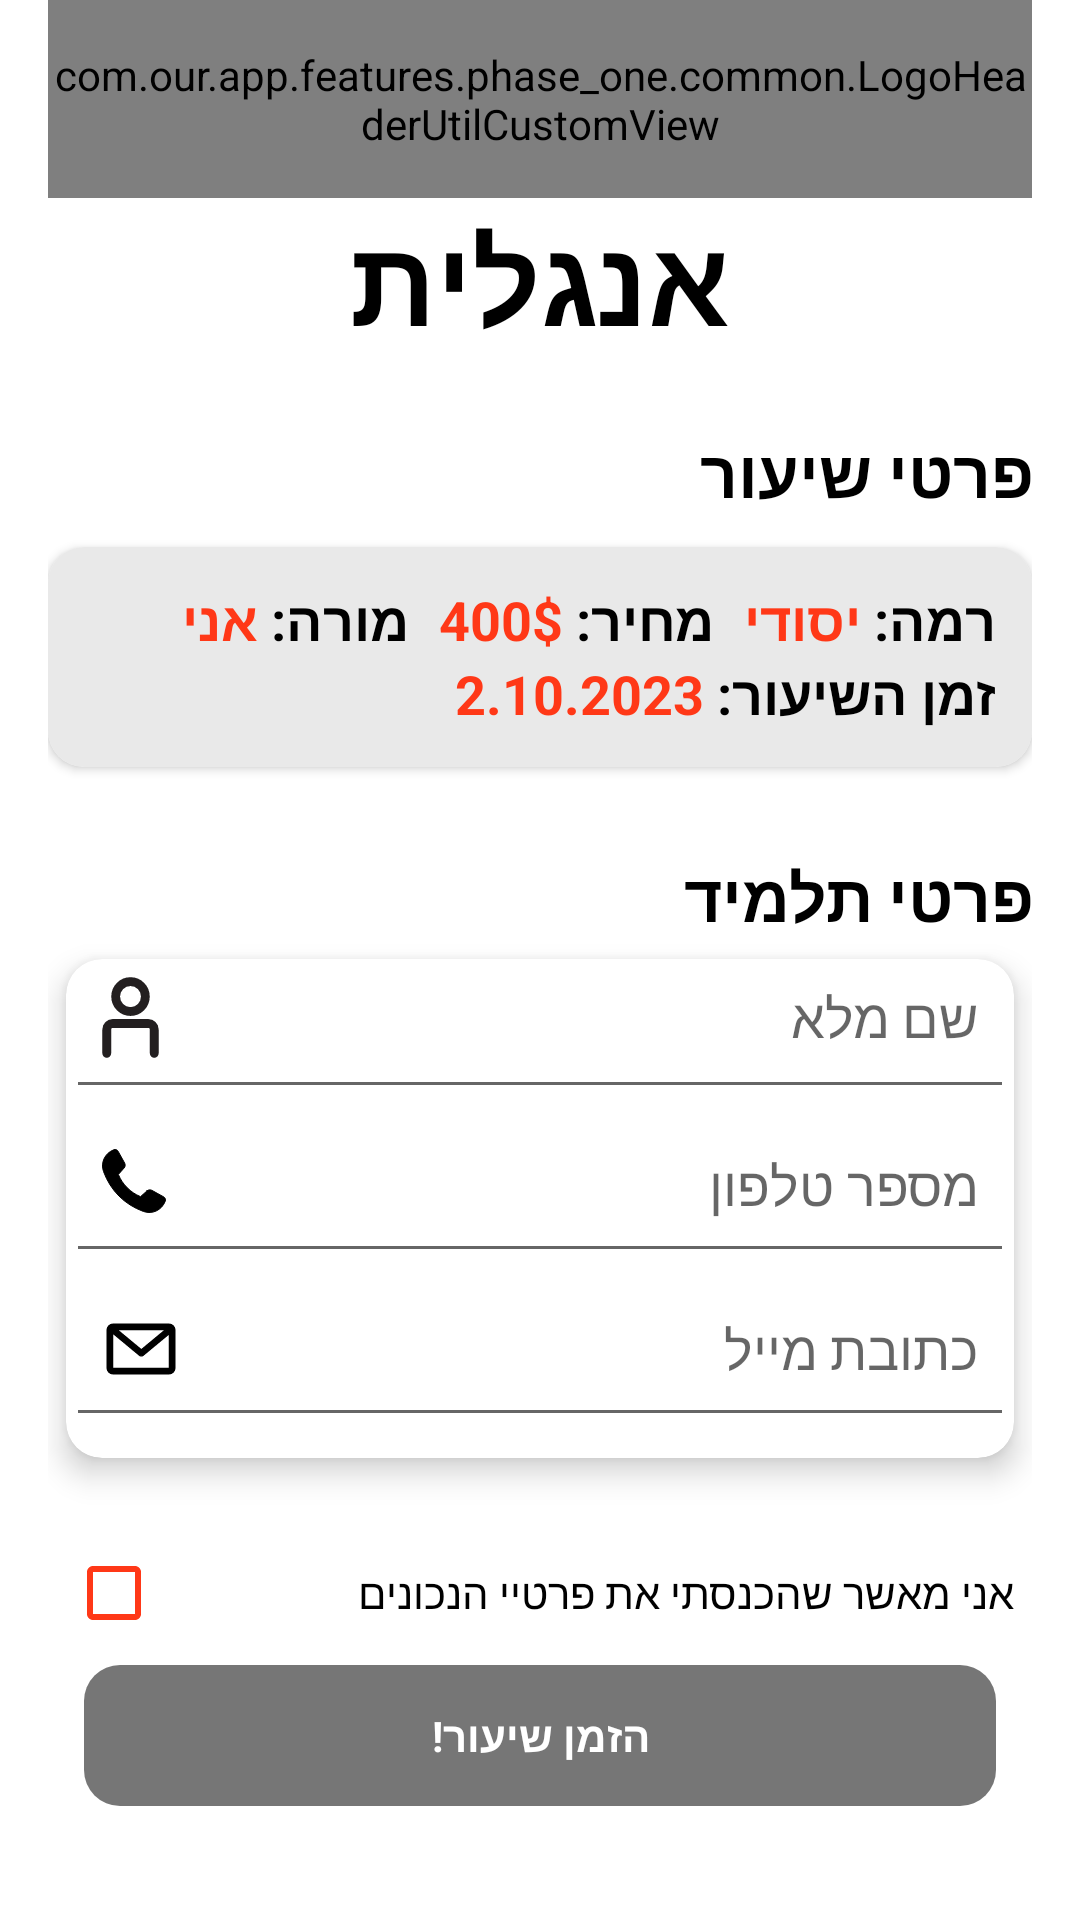

Reconstruct the res/layout file that produces this screen, plus the resources it refers to.
<!-- AndroidManifest.xml: application theme Theme.OurApp -->
<!-- res/layout/fragment_order_lesson.xml -->
<?xml version="1.0" encoding="utf-8"?>
<LinearLayout xmlns:android="http://schemas.android.com/apk/res/android"
    xmlns:app="http://schemas.android.com/apk/res-auto"
    xmlns:tools="http://schemas.android.com/tools"
    android:layout_width="match_parent"
    android:layout_height="match_parent"
    android:orientation="vertical"
    android:paddingLeft="16dp"
    android:paddingRight="16dp"
    tools:context=".features.phase_one.student.order_lesson.OrderLessonFragment">

    <com.our.app.features.phase_one.common.LogoHeaderUtilCustomView
        android:id="@+id/cvLogoHeaderUtil"
        android:layout_width="match_parent"
        android:layout_height="66dp"
        android:layout_gravity="center_horizontal" />

    <TextView
        android:id="@+id/subjectOfLesson"
        android:layout_width="wrap_content"
        android:layout_height="wrap_content"
        android:layout_gravity="center_horizontal"
        android:text="אנגלית"
        android:textColor="@color/black"
        android:textSize="40sp"
        android:textStyle="bold" />

    <TextView
        android:layout_width="wrap_content"
        android:layout_height="wrap_content"
        android:layout_gravity="right"
        android:layout_marginTop="22dp"
        android:layout_marginBottom="10dp"
        android:text="פרטי שיעור"
        android:textColor="@color/black"
        android:textSize="22dp"
        android:textStyle="bold" />

    <androidx.cardview.widget.CardView
        android:layout_width="match_parent"
        android:layout_height="wrap_content"
        app:cardCornerRadius="12dp">

        <LinearLayout
            android:layout_width="match_parent"
            android:layout_height="wrap_content"
            android:background="#E9E9E9"
            android:orientation="vertical"
            android:padding="12dp">

            <LinearLayout
                android:layout_width="match_parent"
                android:layout_height="wrap_content"
                android:gravity="right"
                android:orientation="horizontal">

                <LinearLayout
                    android:layout_width="wrap_content"
                    android:layout_height="wrap_content"
                    android:orientation="horizontal">

                    <TextView
                        android:id="@+id/teachersName"
                        android:layout_width="wrap_content"
                        android:layout_height="wrap_content"
                        android:text="אני"
                        android:textColor="@color/ourColor"
                        android:textSize="18sp"
                        android:textStyle="bold" />

                    <TextView
                        android:layout_width="wrap_content"
                        android:layout_height="wrap_content"
                        android:layout_gravity="right"
                        android:text="מורה: "
                        android:textColor="@color/black"
                        android:textSize="18sp"
                        android:textStyle="bold" />
                </LinearLayout>

                <LinearLayout
                    android:layout_width="wrap_content"
                    android:layout_height="wrap_content"
                    android:layout_marginLeft="10dp"
                    android:orientation="horizontal">

                    <TextView
                        android:id="@+id/lessonPrice"
                        android:layout_width="wrap_content"
                        android:layout_height="wrap_content"
                        android:text="400$"
                        android:textColor="@color/ourColor"
                        android:textSize="18sp"
                        android:textStyle="bold" />

                    <TextView
                        android:layout_width="wrap_content"
                        android:layout_height="wrap_content"
                        android:layout_gravity="right"
                        android:text="מחיר: "
                        android:textColor="@color/black"
                        android:textSize="18sp"
                        android:textStyle="bold" />
                </LinearLayout>

                <LinearLayout
                    android:layout_width="wrap_content"
                    android:layout_height="wrap_content"
                    android:layout_marginLeft="10dp"
                    android:orientation="horizontal">

                    <TextView
                        android:id="@+id/levelOfClass"
                        android:layout_width="wrap_content"
                        android:layout_height="wrap_content"
                        android:text="יסודי"
                        android:textColor="@color/ourColor"
                        android:textSize="18sp"
                        android:textStyle="bold" />

                    <TextView
                        android:layout_width="wrap_content"
                        android:layout_height="wrap_content"
                        android:layout_gravity="right"
                        android:lines="1"
                        android:text="רמה: "
                        android:textColor="@color/black"
                        android:textSize="18sp"
                        android:textStyle="bold" />
                </LinearLayout>
            </LinearLayout>

            <LinearLayout
                android:layout_width="wrap_content"
                android:layout_height="wrap_content"
                android:layout_gravity="right"
                android:orientation="horizontal">

                <TextView
                    android:id="@+id/lessonDate"
                    android:layout_width="wrap_content"
                    android:layout_height="wrap_content"
                    android:text="2.10.2023"
                    android:textColor="@color/ourColor"
                    android:textSize="18sp"
                    android:textStyle="bold" />

                <TextView
                    android:layout_width="wrap_content"
                    android:layout_height="wrap_content"
                    android:layout_gravity="right"
                    android:text="זמן השיעור: "
                    android:textColor="@color/black"
                    android:textSize="18sp"
                    android:textStyle="bold" />
            </LinearLayout>
        </LinearLayout>

    </androidx.cardview.widget.CardView>

    <TextView
        android:id="@+id/tvStudentHeader"
        android:layout_width="wrap_content"
        android:layout_height="wrap_content"
        android:layout_gravity="right"
        android:layout_marginTop="28dp"
        android:text="פרטי תלמיד"
        android:textColor="@color/black"
        android:textSize="22dp"
        android:textStyle="bold" />

    <androidx.cardview.widget.CardView
        android:id="@+id/cvStudentContainer"
        android:layout_width="match_parent"
        android:layout_height="wrap_content"
        android:layout_margin="6dp"
        app:cardCornerRadius="12dp"
        app:cardElevation="6dp"
        app:chainUseRtl="true">

        <LinearLayout
            android:id="@+id/llInfoContainer"
            android:layout_width="match_parent"
            android:layout_height="wrap_content"
            android:orientation="vertical">

            <EditText
                android:id="@+id/etName"
                android:layout_width="match_parent"
                android:layout_height="wrap_content"
                android:layout_marginBottom="7dp"
                android:drawableStart="@drawable/create_teacher_info_name"
                android:hint="שם מלא"
                android:inputType="text"
                android:paddingStart="12dp"
                android:paddingTop="6dp"
                android:paddingEnd="12dp"
                android:paddingBottom="17dp"
                android:tag="teacherName"
                android:textColor="#FF3817" />

            <EditText
                android:id="@+id/etPhone"
                android:layout_width="match_parent"
                android:layout_height="wrap_content"
                android:layout_marginBottom="7dp"
                android:drawableStart="@drawable/create_teacher_info_phone"
                android:gravity="right|center|center_vertical"
                android:hint="מספר טלפון"
                android:inputType="phone|number"
                android:paddingStart="12dp"
                android:paddingTop="6dp"
                android:paddingEnd="12dp"
                android:paddingBottom="17dp"
                android:tag="teacherPhone"
                android:textColor="#FF3817" />

            <EditText
                android:id="@+id/etMail"
                android:layout_width="match_parent"
                android:layout_height="wrap_content"
                android:layout_marginBottom="7dp"
                android:drawableStart="@drawable/create_teacher_info_mail"
                android:hint="כתובת מייל"
                android:inputType="textEmailAddress"
                android:paddingStart="12dp"
                android:paddingTop="6dp"
                android:paddingEnd="12dp"
                android:paddingBottom="17dp"
                android:tag="teacherMail"
                android:textColor="#FF3817" />
        </LinearLayout>
    </androidx.cardview.widget.CardView>

    <CheckBox
        android:id="@+id/agreement"
        android:layout_width="match_parent"
        android:layout_height="wrap_content"
        android:layout_gravity="right"
        android:layout_marginHorizontal="6dp"
        android:layout_marginTop="15dp"
        android:backgroundTint="#fff"
        android:buttonTint="#ff3817"
        android:text="אני מאשר שהכנסתי את פרטיי הנכונים" />

    <TextView
        android:id="@+id/reserveButton"
        android:layout_width="match_parent"
        android:layout_height="47dp"
        android:layout_marginStart="12dp"
        android:layout_marginEnd="12dp"
        android:enabled="false"
        android:layout_marginBottom="36dp"
        android:background="@drawable/main_btn_sel"
        android:gravity="center"
        android:textColor="@android:color/white"
        android:textStyle="bold"
        android:text="הזמן שיעור!" />
</LinearLayout>
<!-- resources referenced by this layout -->
<resources>
  <color name="black">#FF000000</color>
  <color name="ourColor">#ff3817</color>
  <!-- drawable create_teacher_info_name (drawable) -->
  <vector xmlns:android="http://schemas.android.com/apk/res/android"
      android:width="19dp"
      android:height="27dp"
      android:viewportWidth="39"
      android:viewportHeight="55">
    <path
        android:pathData="M19.5,23.438C25.109,23.438 29.656,18.89 29.656,13.281C29.656,7.672 25.109,3.125 19.5,3.125C13.891,3.125 9.344,7.672 9.344,13.281C9.344,18.89 13.891,23.438 19.5,23.438Z"
        android:strokeLineJoin="round"
        android:strokeWidth="6"
        android:fillColor="#00000000"
        android:strokeColor="#231F20"
        android:strokeLineCap="round"/>
    <path
        android:pathData="M3.25,51.875V35.625C3.25,34.548 3.678,33.514 4.44,32.752C5.202,31.99 6.235,31.563 7.313,31.563H31.688C32.765,31.563 33.798,31.99 34.56,32.752C35.322,33.514 35.75,34.548 35.75,35.625V51.875"
        android:strokeLineJoin="round"
        android:strokeWidth="6"
        android:fillColor="#00000000"
        android:strokeColor="#231F20"
        android:strokeLineCap="round"/>
  </vector>
  <!-- drawable main_btn_sel (drawable) -->
  <?xml version="1.0" encoding="utf-8"?>
  <selector xmlns:android="http://schemas.android.com/apk/res/android">
      <item android:drawable="@drawable/rec_767676_rad_12" android:state_enabled="false" />
      <item android:drawable="@drawable/rec_ff3817_rad_12" />
  </selector>
  <style name="Theme.OurApp" parent="Theme.MaterialComponents.DayNight.NoActionBar">
          
          <item name="colorPrimary">@color/purple_500</item>
          <item name="colorPrimaryVariant">@color/purple_700</item>
          <item name="colorOnPrimary">@color/white</item>
          
          <item name="colorSecondary">@color/teal_200</item>
          <item name="colorSecondaryVariant">@color/teal_700</item>
          <item name="colorOnSecondary">@color/black</item>
          
          <item name="android:statusBarColor" tools:targetApi="l">?attr/colorPrimaryVariant</item>
          
      </style>
  <!-- drawable rec_767676_rad_12 (drawable) -->
  <?xml version="1.0" encoding="utf-8"?>
  <shape xmlns:android="http://schemas.android.com/apk/res/android"
      android:shape="rectangle">
      <corners
          android:bottomLeftRadius="12dp"
          android:bottomRightRadius="12dp"
          android:topLeftRadius="12dp"
          android:topRightRadius="12dp" />
      <solid android:color="#767676" />
  </shape>
  <!-- drawable rec_ff3817_rad_12 (drawable) -->
  <?xml version="1.0" encoding="utf-8"?>
  <shape xmlns:android="http://schemas.android.com/apk/res/android"
      android:shape="rectangle">
      <corners
          android:bottomLeftRadius="12dp"
          android:bottomRightRadius="12dp"
          android:topLeftRadius="12dp"
          android:topRightRadius="12dp" />
      <solid android:color="#FF3817" />
  </shape>
  <color name="purple_500">#FF6200EE</color>
  <color name="purple_700">#000</color>
  <color name="white">#FFFFFFFF</color>
  <color name="teal_200">#FF03DAC5</color>
  <color name="teal_700">#FF018786</color>
</resources>
